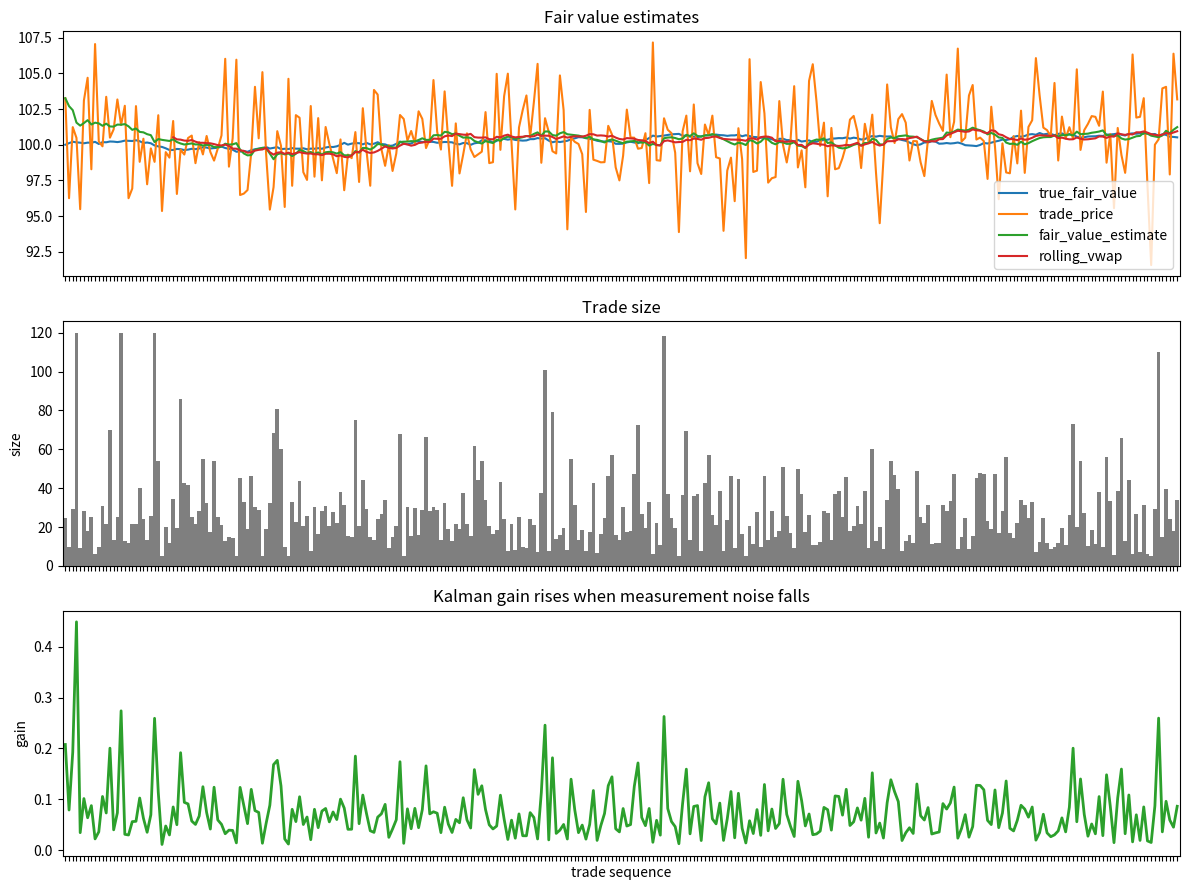

The matplotlib source for this figure:
import matplotlib.pyplot as plt
import numpy as np
import pandas as pd

pd.set_option("display.float_format", lambda x: f"{x:,.6f}")


rng = np.random.default_rng(11)
n = 300
true_fair = 100 + np.cumsum(rng.normal(0, 0.08, n))
trade_size = rng.lognormal(mean=3.1, sigma=0.7, size=n)
trade_size = np.clip(trade_size, 5, 120)
observation_noise = rng.normal(0, 0.9 / np.sqrt(trade_size / trade_size.max()), n)
trade_price = true_fair + observation_noise

trades = pd.DataFrame(
    {
        "true_fair_value": true_fair,
        "trade_price": trade_price,
        "trade_size": trade_size,
    },
    index=pd.RangeIndex(n, name="trade_id"),
)
trades.head()


def kalman_fair_value(prices: pd.Series, sizes: pd.Series, state_noise: float = 0.02, base_measurement_noise: float = 0.8) -> pd.DataFrame:
    max_size = sizes.max()
    mean = float(prices.iloc[0])
    variance = 1.0
    rows = []

    for idx, price, size in zip(prices.index, prices, sizes):
        prior_mean = mean
        prior_variance = variance + state_noise
        measurement_variance = base_measurement_noise * (max_size / size)
        q = prior_variance + measurement_variance
        gain = prior_variance / q
        error = price - prior_mean
        mean = prior_mean + gain * error
        variance = (1 - gain) * prior_variance
        rows.append(
            {
                "trade_id": idx,
                "fair_value_estimate": mean,
                "prior_error": error,
                "measurement_variance": measurement_variance,
                "kalman_gain": gain,
                "state_variance": variance,
            }
        )
    return pd.DataFrame(rows).set_index("trade_id")


estimate = kalman_fair_value(trades["trade_price"], trades["trade_size"])
trades = trades.join(estimate)
trades.tail()


window = 30
rolling_vwap = (
    (trades["trade_price"] * trades["trade_size"]).rolling(window).sum()
    / trades["trade_size"].rolling(window).sum()
).rename("rolling_vwap")
trades = trades.join(rolling_vwap)

error_summary = pd.DataFrame(
    {
        "kalman": (trades["fair_value_estimate"] - trades["true_fair_value"]).abs(),
        "rolling_vwap": (trades["rolling_vwap"] - trades["true_fair_value"]).abs(),
        "raw_trade": (trades["trade_price"] - trades["true_fair_value"]).abs(),
    }
).agg(["mean", "median"])
error_summary


fig, axes = plt.subplots(3, 1, figsize=(12, 9), sharex=True)

trades[["true_fair_value", "trade_price", "fair_value_estimate", "rolling_vwap"]].plot(ax=axes[0], linewidth=1.5)
axes[0].set_title("Fair value estimates")

trades["trade_size"].plot(ax=axes[1], kind="bar", color="tab:gray", width=1)
axes[1].set_title("Trade size")
axes[1].set_ylabel("size")

trades["kalman_gain"].plot(ax=axes[2], color="tab:green", linewidth=2)
axes[2].set_title("Kalman gain rises when measurement noise falls")
axes[2].set_ylabel("gain")

for ax in axes:
    ax.tick_params(axis="x", labelbottom=False)
axes[2].set_xlabel("trade sequence")

plt.tight_layout();


trades[["trade_size", "measurement_variance", "kalman_gain"]].corr()
